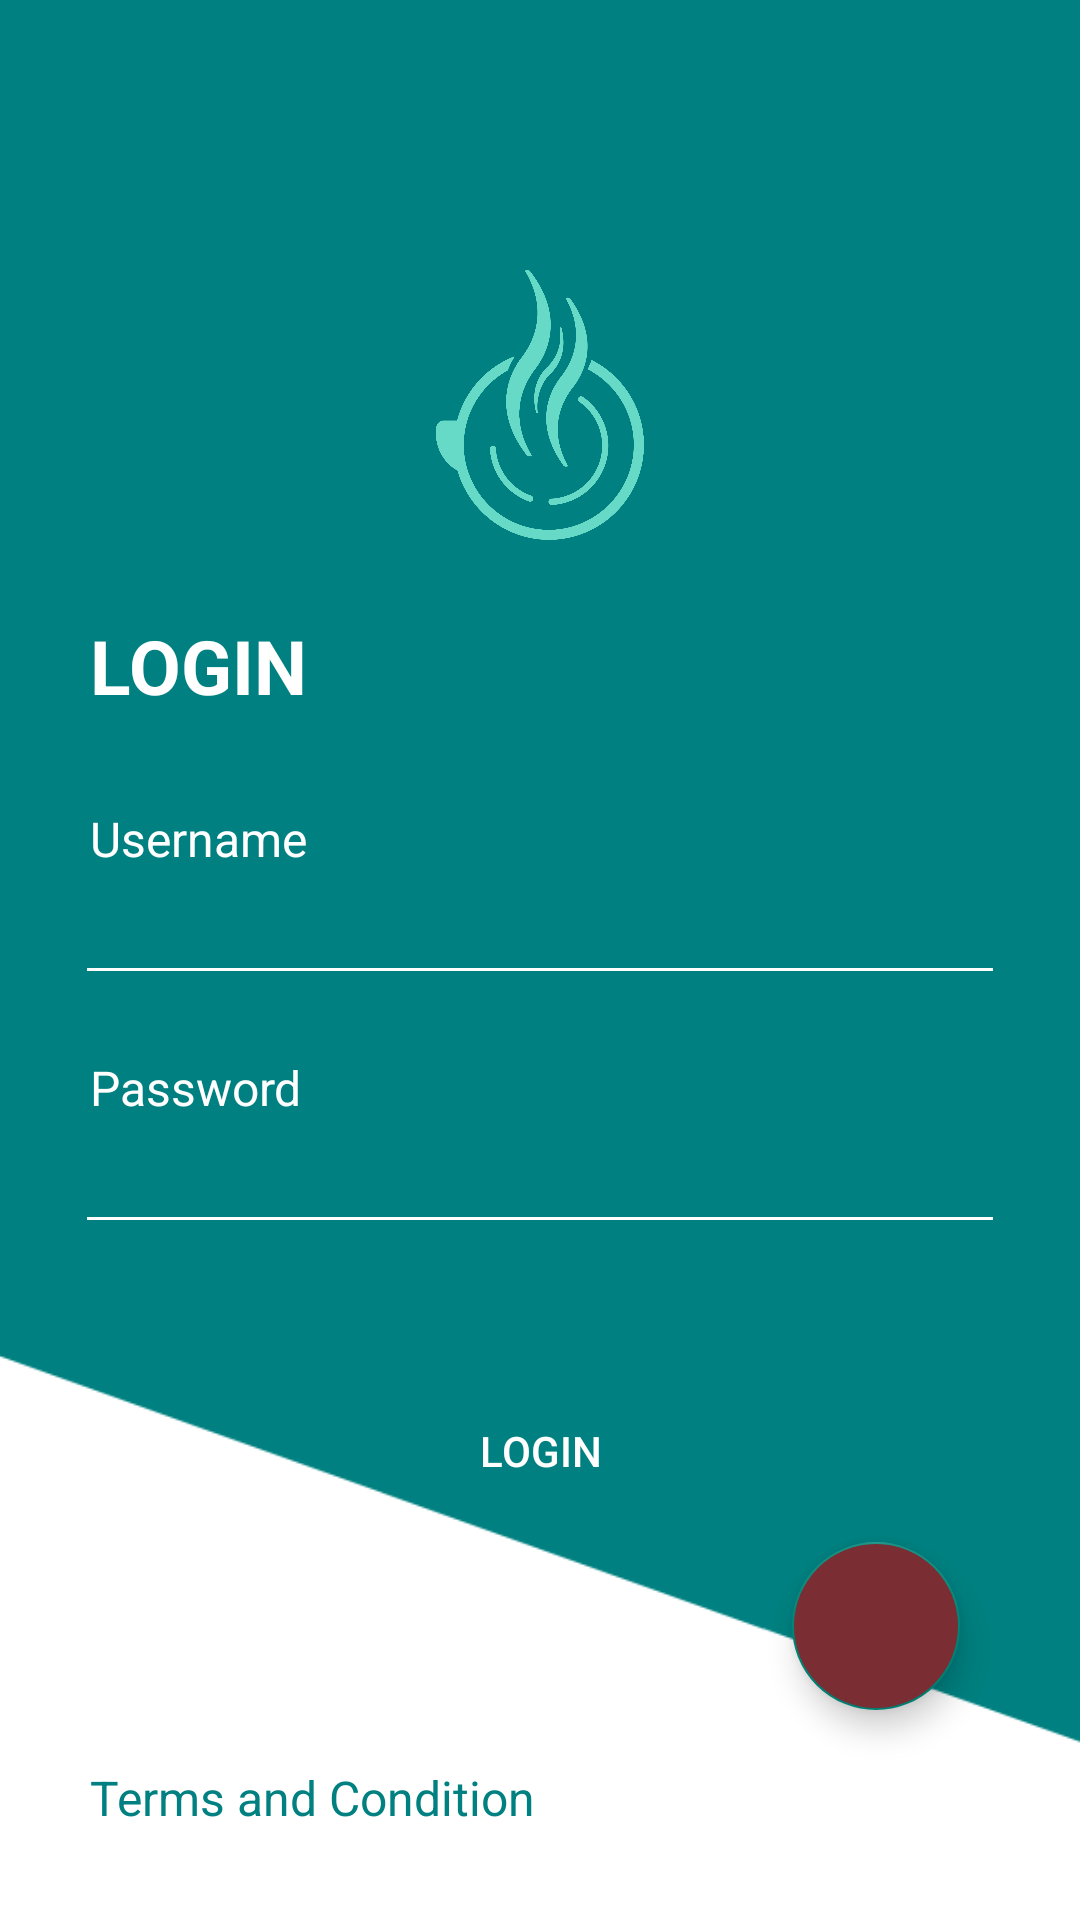

The Android layout XML behind this screen, and the referenced resources:
<!-- AndroidManifest.xml: application theme Theme.AppCompat.Light.NoActionBar -->
<!-- res/layout/activity_login.xml -->
<?xml version="1.0" encoding="utf-8"?>
<LinearLayout
        xmlns:android="http://schemas.android.com/apk/res/android"
        xmlns:tools="http://schemas.android.com/tools"
        xmlns:app="http://schemas.android.com/apk/res-auto"
        android:layout_width="match_parent"
        android:layout_height="match_parent"
        android:orientation="vertical"
        android:background="@drawable/login"
        tools:context=".login">
    <ImageView
        android:layout_width="90dp"
        android:layout_height="90dp"
        android:layout_gravity="center_horizontal|center_vertical"
        android:layout_marginTop="90dp"
        android:src="@drawable/mocha"
    />
    <TextView
            android:layout_width="wrap_content"
            android:layout_height="wrap_content"
            android:text="LOGIN"
            android:textSize="25dp"
            android:layout_marginLeft="30dp"
            android:layout_marginTop="25dp"
            android:textColor="#ffffff"
            android:textStyle="bold"
    />
    <TextView
            android:layout_width="wrap_content"
            android:layout_height="wrap_content"
            android:text="Username"
            android:textSize="16dp"
            android:layout_marginLeft="30dp"
            android:layout_marginTop="30dp"
            android:textColor="#ffffff"
    />
    <EditText
            android:layout_height="wrap_content"
            android:layout_width="310dp"
            android:layout_gravity="center_horizontal|center_vertical"
            android:inputType="text"
            android:id="@+id/username"
            android:textColor="@color/color_white"
            android:backgroundTint="@color/color_white"
            />
    <TextView
            android:layout_width="wrap_content"
            android:layout_height="wrap_content"
            android:text="Password"
            android:textSize="16dp"
            android:layout_marginLeft="30dp"
            android:layout_marginTop="20dp"
            android:textColor="#ffffff"
    />
    <EditText
            android:layout_height="wrap_content"
            android:layout_width="310dp"
            android:layout_gravity="center_horizontal|center_vertical"
            android:inputType="textPassword"
            android:id="@+id/password"
            android:textColor="@color/color_white"
            android:backgroundTint="@color/color_white"
    />
    <Button
            android:layout_width="wrap_content"
            android:layout_height="wrap_content"
            android:text="LOGIN"
            android:id="@+id/btnlogin"
            android:textColor="#ffffff"
            android:layout_marginTop="45dp"
            android:background="@drawable/transparent_bg_bordered_button"
            android:layout_gravity="center_horizontal|center_vertical"
    />
    <RelativeLayout android:layout_width="match_parent"
                    android:layout_height="match_parent">
        <android.support.design.widget.FloatingActionButton
                android:id="@+id/btnregister"
                android:layout_width="wrap_content"
                android:layout_height="wrap_content"
                android:src="@drawable/ic_add_white"
                android:layout_marginBottom="70dp"
                android:layout_marginRight="40dp"
                android:layout_alignParentBottom="true"
                android:layout_alignParentRight="true"
                app:fabSize="normal"
                android:clickable="true"
                tools:ignore="VectorDrawableCompat"
                android:backgroundTint="@color/colorAccent"
        />
        <TextView
                android:layout_width="wrap_content"
                android:layout_height="wrap_content"
                android:text="Terms and Condition"
                android:textSize="16dp"
                android:layout_marginLeft="30dp"
                android:layout_marginBottom="30dp"
                android:layout_alignParentBottom="true"
                android:layout_alignParentLeft="true"
                android:textColor="#008080"
        />
    </RelativeLayout>

</LinearLayout>
<!-- resources referenced by this layout -->
<resources>
  <color name="colorAccent">#7A2D32</color>
  <color name="color_white">#ffffff</color>
  <!-- drawable login: png bitmap (drawable, 7476 bytes) -->
  <!-- drawable mocha: png bitmap (drawable, 62806 bytes) -->
</resources>
